The GitHub repository tapan0p/Brain-Tumor-Classification contains a labelled image folder "Dataset_crop" with 4 categories: glioma, meningioma, no tumor, pituitary tumor. Examples follow, each with its label.

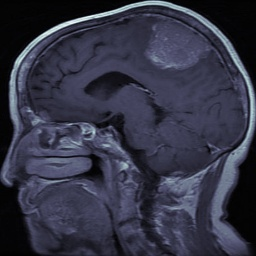
Label: meningioma

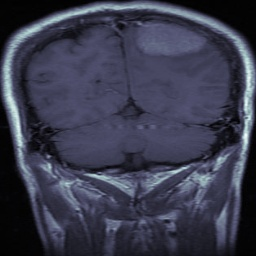
Label: meningioma

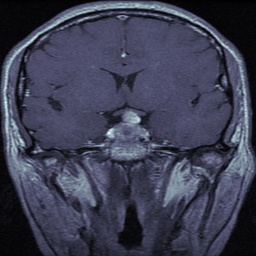
Label: pituitary tumor

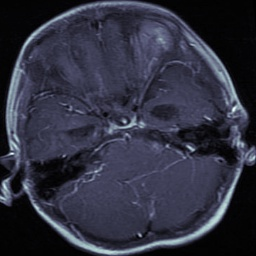
Label: glioma

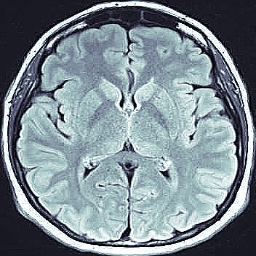
Label: no tumor

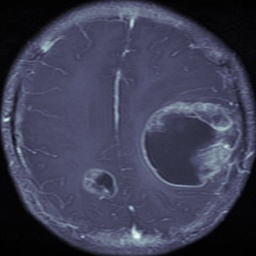
Label: glioma
